Labelled photos from "data", an image-classification folder in shkj250/nailong_dataset. The possible labels are: nailong, naiwa.

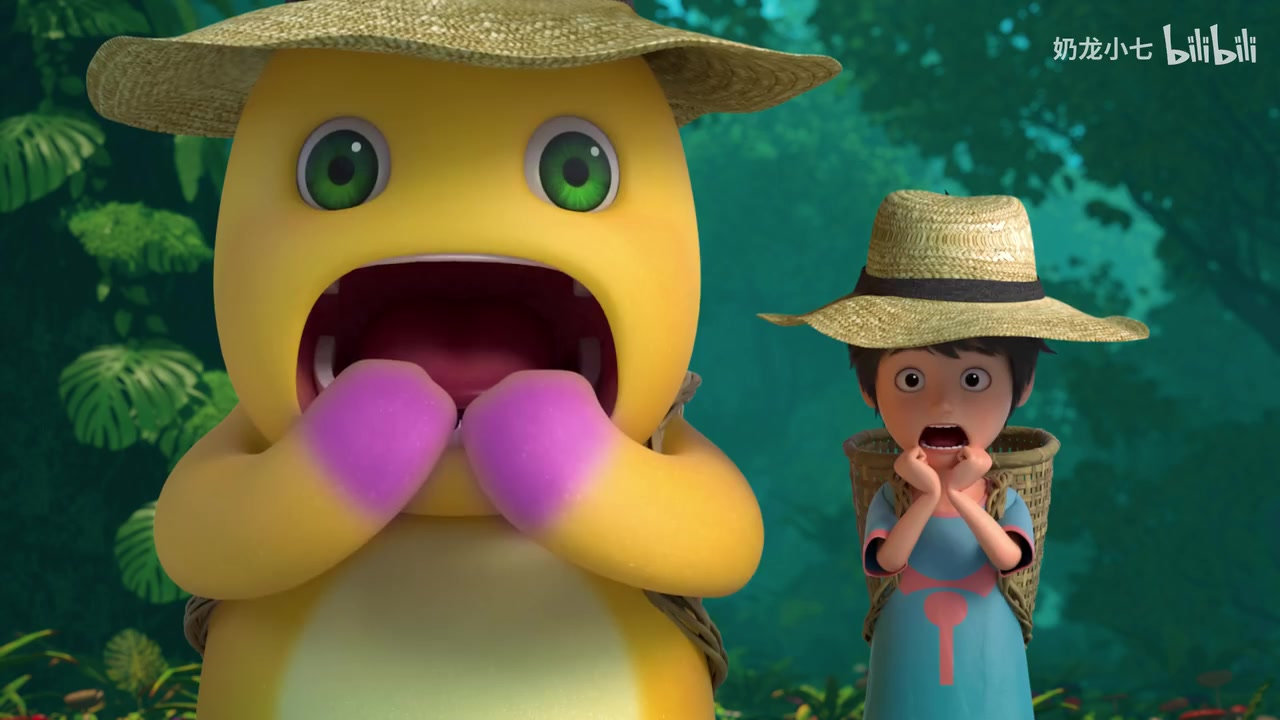
Label: nailong

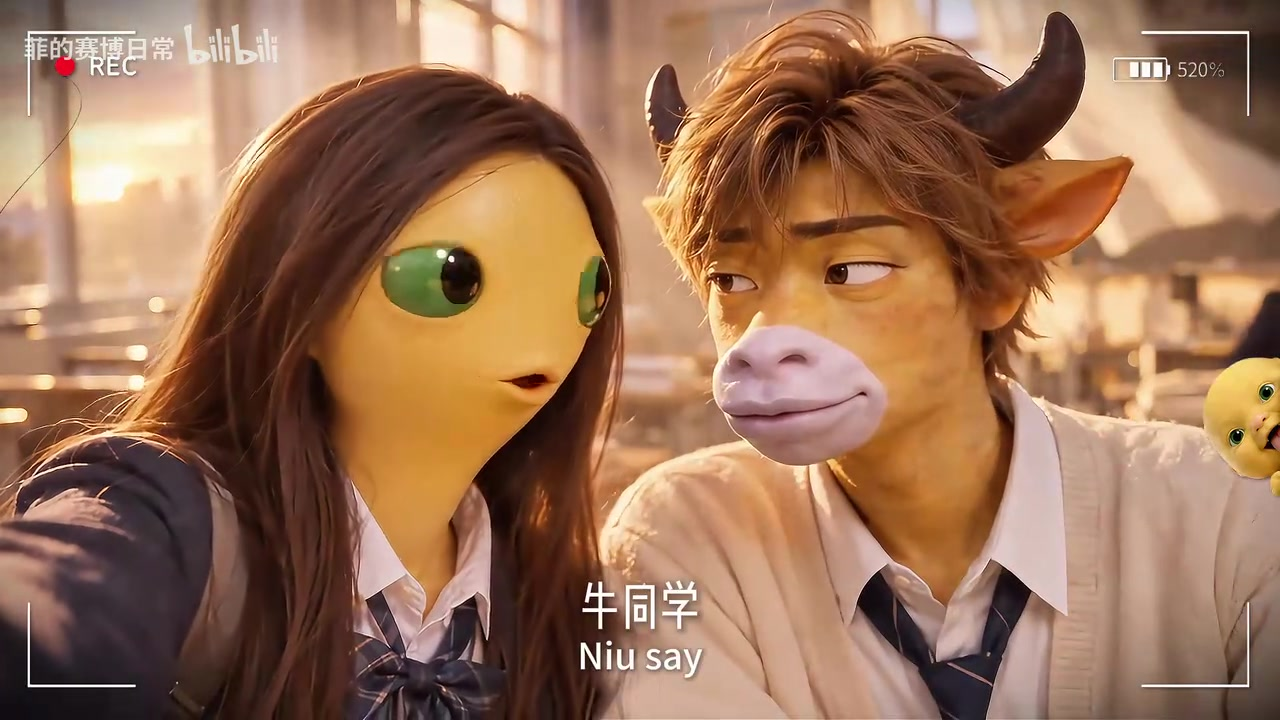
Label: naiwa

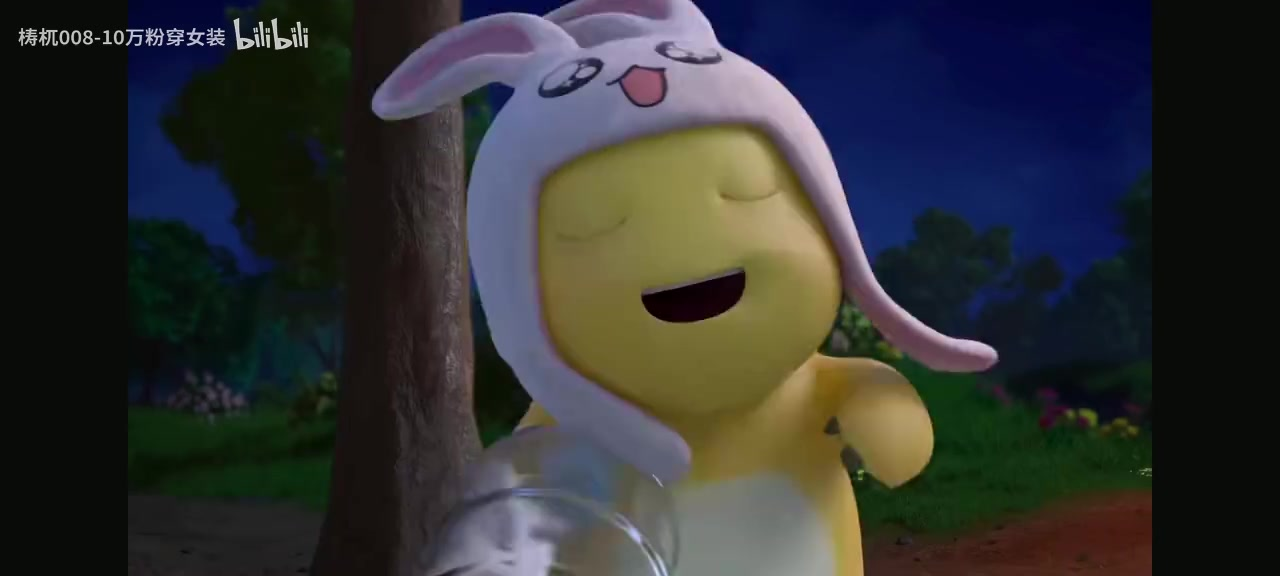
Label: nailong

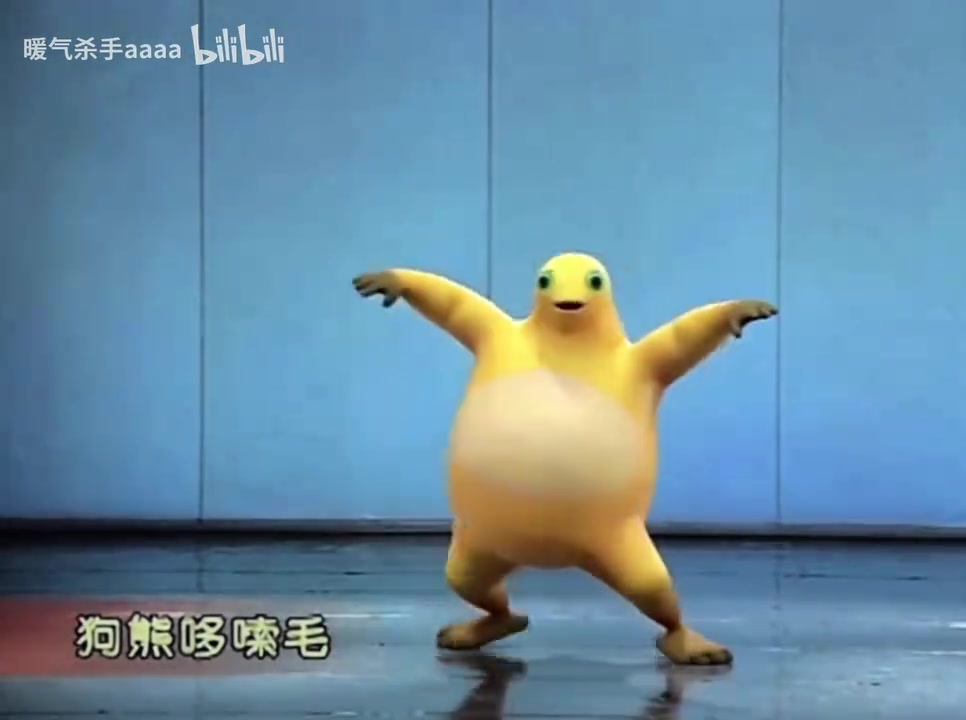
Label: naiwa

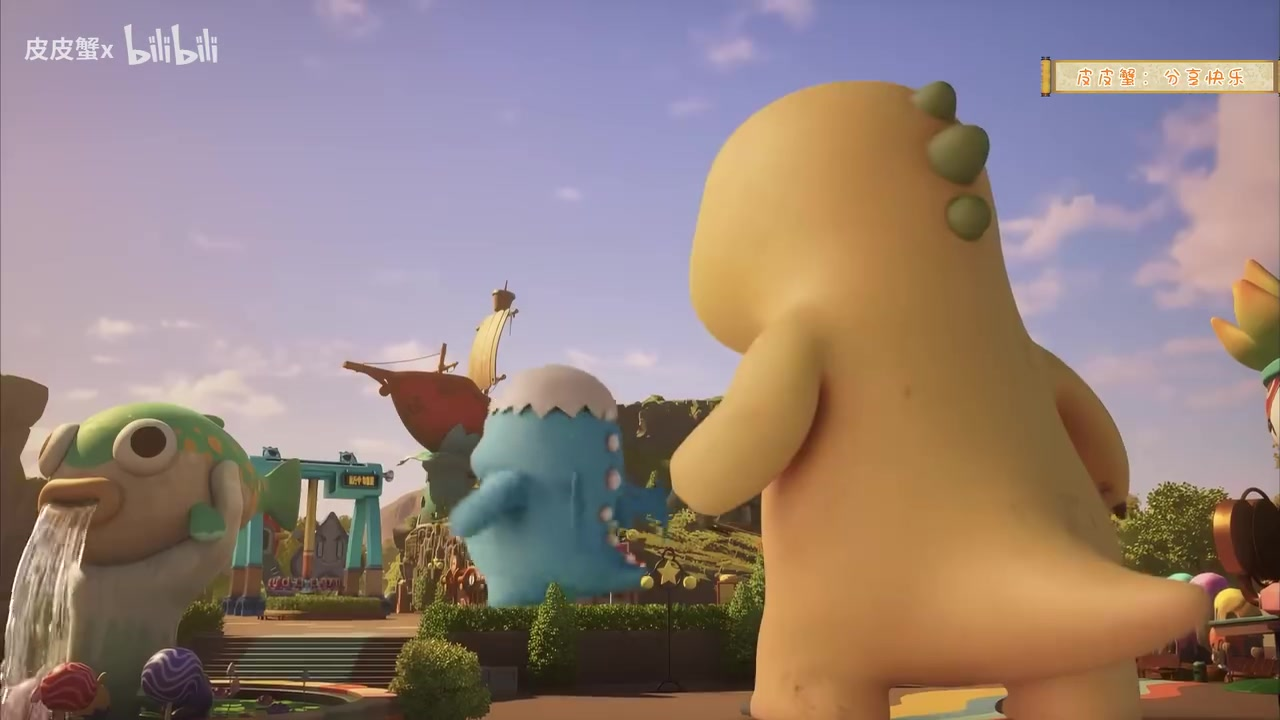
Label: nailong

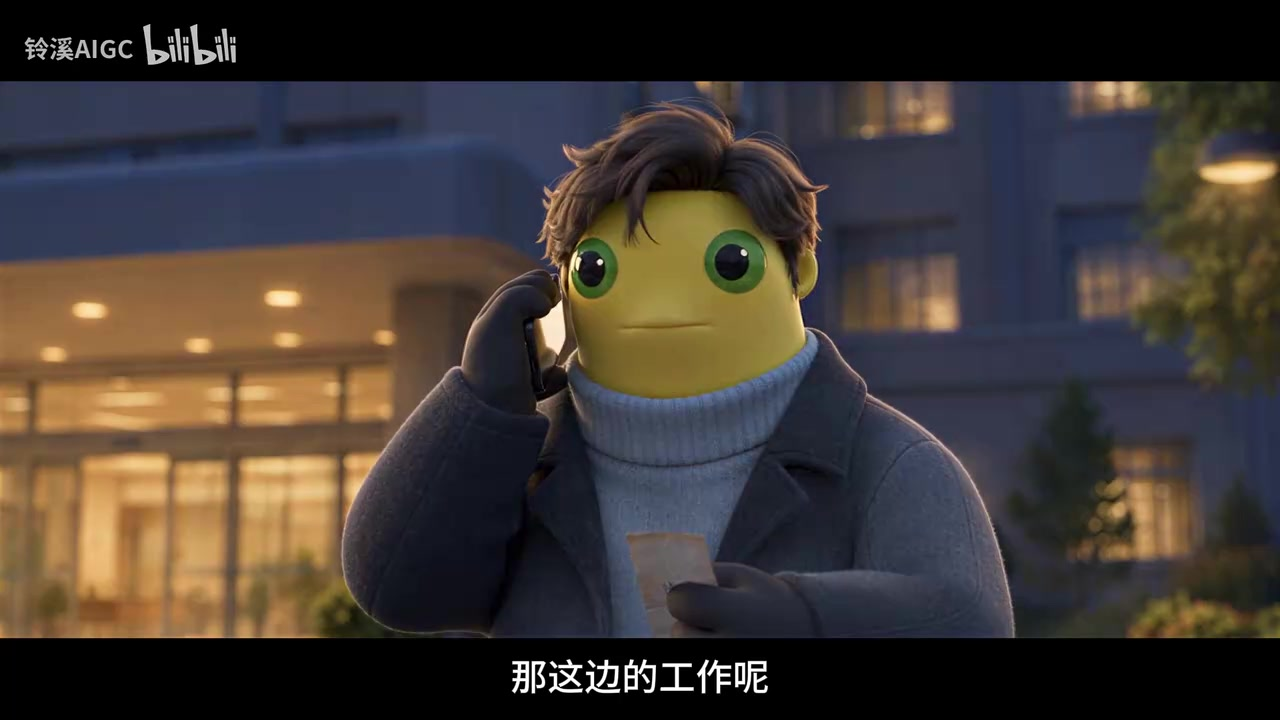
Label: naiwa
